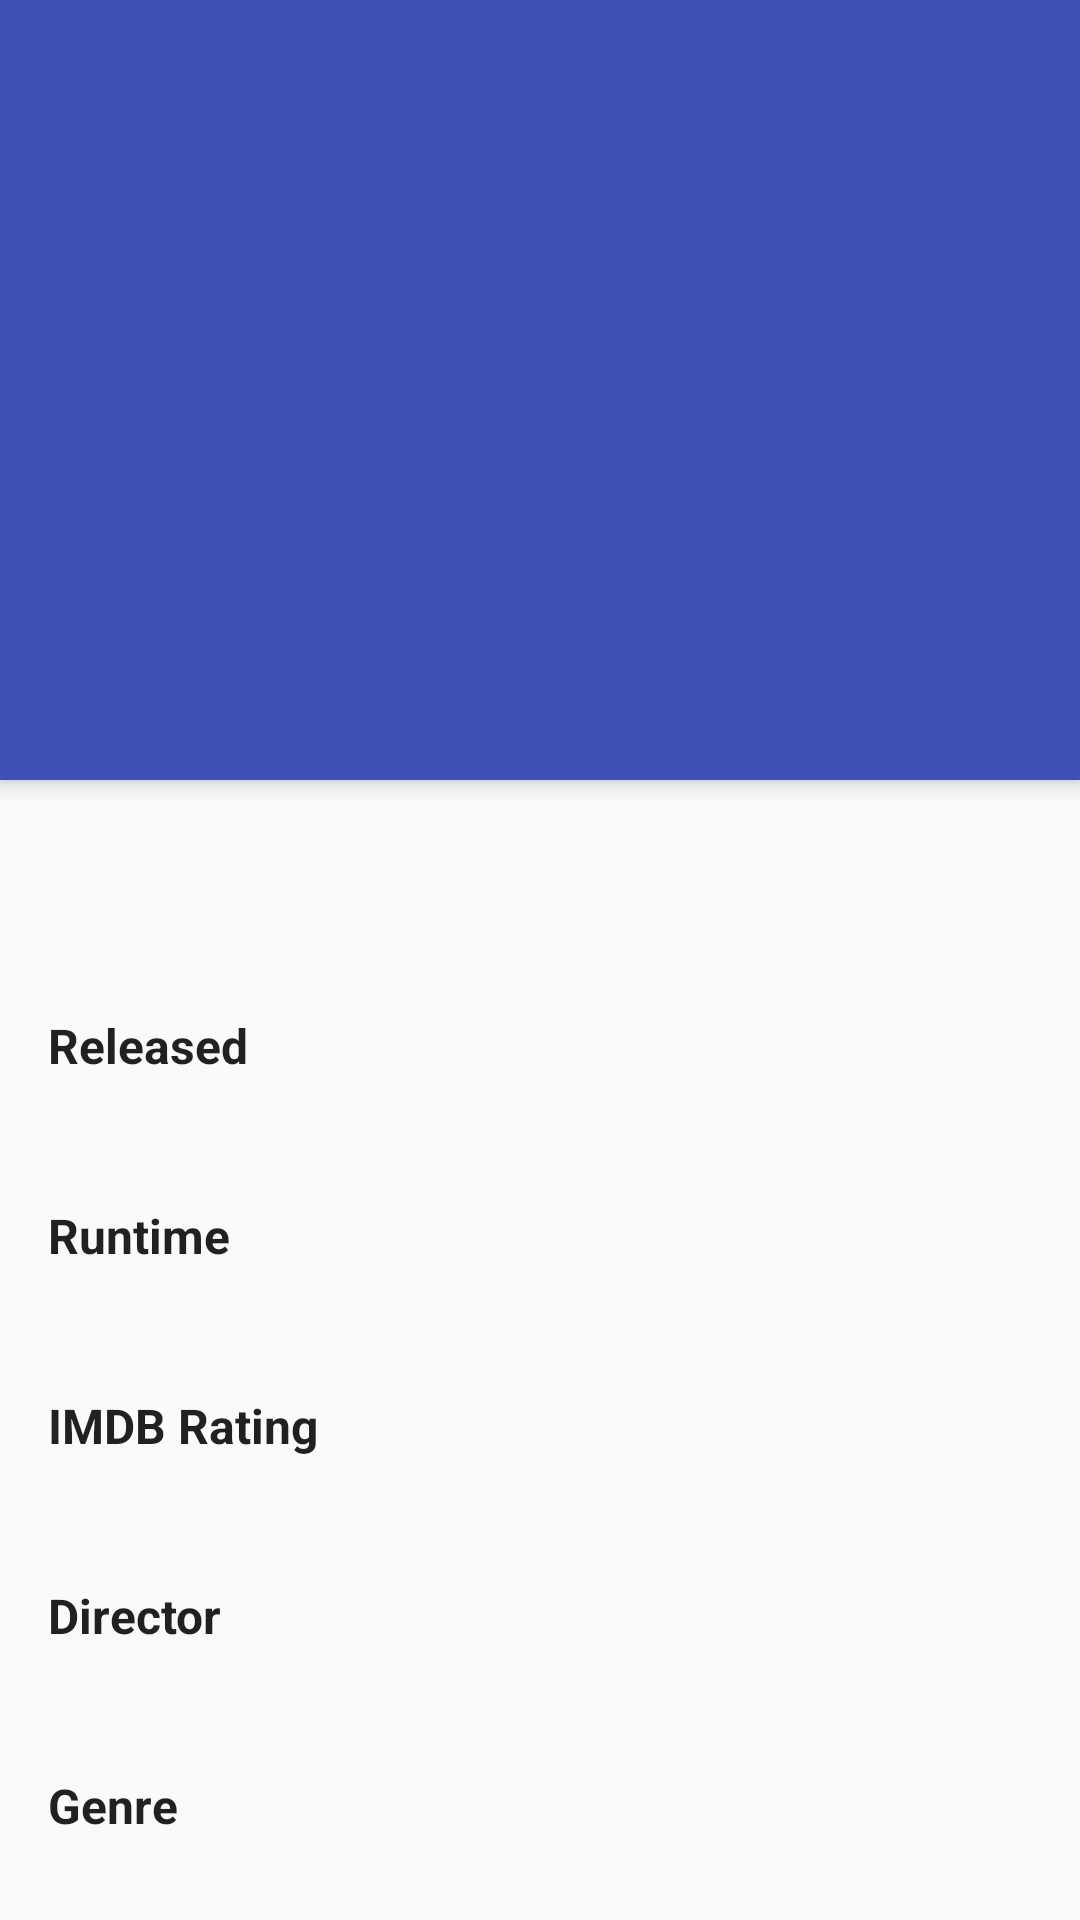

The Android layout XML behind this screen, and the referenced resources:
<!-- AndroidManifest.xml: activity theme AppTheme.NoActionBar -->
<!-- res/layout/activity_movie_details.xml -->
<?xml version="1.0" encoding="utf-8"?>
<android.support.design.widget.CoordinatorLayout
    xmlns:android="http://schemas.android.com/apk/res/android"
    xmlns:app="http://schemas.android.com/apk/res-auto"
    xmlns:tools="http://schemas.android.com/tools"
    android:fitsSystemWindows="true"
    android:layout_width="match_parent"
    android:layout_height="match_parent">
    <android.support.design.widget.AppBarLayout
        android:id="@+id/main.appbar"
        android:fitsSystemWindows="true"
        android:layout_width="match_parent"
        android:layout_height="@dimen/app_bar_height"
        android:theme="@style/ThemeOverlay.AppCompat.Dark.ActionBar">


        <ImageView
            android:id="@+id/main_poster"
            android:layout_width="match_parent"
            android:layout_height="match_parent"
            android:scaleType="centerCrop"
            android:fitsSystemWindows="true"
            android:transitionName="poster" />

        <android.support.v7.widget.Toolbar
            android:id="@+id/main_toolbar"
            android:layout_width="match_parent"
            android:layout_height="?attr/actionBarSize"
            app:popupTheme="@style/ThemeOverlay.AppCompat.Light" />

    </android.support.design.widget.AppBarLayout>


    <android.support.v4.widget.NestedScrollView
        android:layout_width="match_parent"
        android:layout_height="match_parent"
        android:padding="@dimen/activity_horizontal_margin"
        app:layout_behavior="@string/appbar_scrolling_view_behavior">

        <LinearLayout
            android:layout_width="wrap_content"
            android:layout_height="wrap_content"
            android:orientation="vertical"
            android:animateLayoutChanges="true">

            <TextView
                style="@style/right_column_normal"
                android:gravity="center"
                android:textStyle="bold"
                android:layout_width="fill_parent"
                android:layout_height="wrap_content"
                tools:text="@string/example_title"
                android:id="@+id/detail_title"
                android:layout_marginTop="20dp"/>

            <TextView
                style="@style/left_column_bold"
                android:gravity="left"
                android:layout_width="fill_parent"
                android:layout_height="wrap_content"
                android:text="@string/released"
                android:layout_marginTop="20dp"/>
            <TextView
                style="@style/right_column_normal"
                android:gravity="left"
                android:layout_width="fill_parent"
                android:layout_height="wrap_content"
                tools:text="@string/example_release"
                android:id="@+id/detail_released" />

            <TextView
                style="@style/left_column_bold"
                android:text="@string/runtime"
                android:gravity="left"
                android:layout_width="fill_parent"
                android:layout_height="wrap_content"
                android:layout_marginTop="20dp"/>
            <TextView
                style="@style/right_column_normal"
                tools:text="@string/example_runtime"
                android:gravity="left"
                android:layout_width="fill_parent"
                android:layout_height="wrap_content"
                android:id="@+id/detail_runtime" />

            <TextView
                style="@style/left_column_bold"
                android:text="@string/imdbdRating"
                android:gravity="left"
                android:layout_width="fill_parent"
                android:layout_height="wrap_content"
                android:layout_marginTop="20dp"/>
            <TextView
                style="@style/right_column_normal"
                tools:text="@string/example_runtime"
                android:gravity="left"
                android:layout_width="fill_parent"
                android:layout_height="wrap_content"
                android:id="@+id/detail_imdbrating" />

            <TextView
                android:text="@string/director"
                android:gravity="left"
                android:layout_width="fill_parent"
                android:layout_height="wrap_content"
                style="@style/left_column_bold"
                android:layout_marginTop="20dp"/>
            <TextView
                style="@style/right_column_normal"
                tools:text="@string/example_director"
                android:gravity="left"
                android:layout_width="fill_parent"
                android:layout_height="wrap_content"
                android:id="@+id/detail_director" />

            <TextView
                style="@style/left_column_bold"
                android:gravity="left"
                android:layout_width="fill_parent"
                android:layout_height="wrap_content"
                android:text="@string/Genre"
                android:layout_marginTop="20dp"/>
            <TextView
                style="@style/right_column_normal"
                android:gravity="left"
                android:layout_width="fill_parent"
                android:layout_height="wrap_content"
                tools:text="@string/example_genre"
                android:id="@+id/detail_genre" />

            <TextView
                style="@style/left_column_bold"
                android:text="@string/Writer"
                android:gravity="left"
                android:layout_width="fill_parent"
                android:layout_height="wrap_content"
                android:layout_marginTop="20dp"/>
            <TextView
                style="@style/right_column_normal"
                android:gravity="left"
                android:layout_width="fill_parent"
                android:layout_height="wrap_content"
                tools:text="@string/example_writer"
                android:id="@+id/detail_writers" />

            <TextView
                style="@style/left_column_bold"
                android:text="@string/actors"
                android:gravity="left"
                android:layout_width="fill_parent"
                android:layout_height="wrap_content"
                android:layout_marginTop="20dp"/>
            <TextView
                style="@style/right_column_normal"
                android:gravity="left"
                android:layout_width="fill_parent"
                android:layout_height="wrap_content"
                tools:text="@string/example_actors"
                android:id="@+id/detail_actors" />

            <TextView
                android:gravity="left"
                android:layout_width="fill_parent"
                android:layout_height="wrap_content"
                style="@style/left_column_bold"
                android:text="@string/plot"
                android:layout_marginTop="20dp"/>
            <TextView
                android:gravity="left"
                android:layout_width="fill_parent"
                android:layout_height="wrap_content"
                tools:text="@string/example_full_plot"
                style="@style/right_column_normal"
                android:id="@+id/detail_plot"/>

        </LinearLayout>

    </android.support.v4.widget.NestedScrollView>

</android.support.design.widget.CoordinatorLayout>
<!-- resources referenced by this layout -->
<resources>
  <dimen name="activity_horizontal_margin">16dp</dimen>
  <dimen name="app_bar_height">260dp</dimen>
  <string name="Genre">Genre</string>
  <string name="Writer">Writer(s)</string>
  <string name="actors">Actors</string>
  <string name="director">Director</string>
  <string name="imdbdRating">IMDB Rating</string>
  <string name="plot">Plot</string>
  <string name="released">Released</string>
  <string name="runtime">Runtime</string>
  <style name="left_column_bold" parent="TextAppearance.AppCompat.Subhead">
          <item name="layout_gravity">right</item>
          <item name="android:textStyle">bold</item>
      </style>
  <style name="right_column_normal" parent="TextAppearance.AppCompat.Subhead">
          <item name="layout_gravity">fill_horizontal</item>
          <item name="android:layout_width">0dp</item>
  
      </style>
  <style name="AppTheme.NoActionBar">
          <item name="windowActionBar">false</item>
          <item name="windowNoTitle">true</item>
      </style>
</resources>
